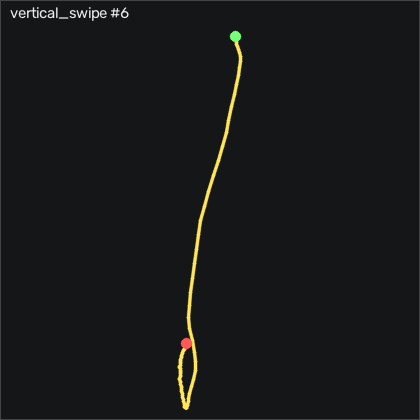

The file beside this chart, header and first rows:
t_s, ax, ay, az, gx, gy, gz, seq
0.00000, -0.514, -0.396, 0.768, 0.1284, -0.9827, 2.837, 3611
0.01000, -0.505, -0.384, 0.77, -0.3896, -0.4637, 3.599, 3612
0.02000, -0.496, -0.378, 0.764, -0.7556, 0.2063, 3.294, 3613
0.03000, -0.485, -0.385, 0.746, -0.6946, 0.9383, 2.624, 3614
0.04000, -0.461, -0.387, 0.73, -0.2376, 1.975, 2.288, 3615
0.05000, -0.456, -0.385, 0.715, 0.5254, 3.499, 2.471, 3616
0.06100, -0.451, -0.38, 0.7, 1.439, 5.389, 2.197, 3617
0.07000, -0.449, -0.373, 0.687, 2.141, 7.798, 0.8254, 3618
0.08000, -0.448, -0.371, 0.68, 2.628, 10.12, -0.3336, 3619
0.09000, -0.429, -0.384, 0.678, 2.842, 12.68, -1.187, 3620
0.101, -0.406, -0.399, 0.653, 3.177, 15.79, -1.309, 3621
0.11, -0.388, -0.419, 0.614, 3.97, 19.54, 0.6724, 3622
0.12, -0.35, -0.433, 0.571, 5.952, 23.41, 5.154, 3623
0.13, -0.36, -0.376, 0.533, 9.183, 27.83, 11.95, 3624
0.14, -0.386, -0.261, 0.51, 11.38, 32.07, 19.54, 3625
0.15, -0.369, -0.109, 0.481, 11.38, 38.16, 22.04, 3626
0.16, -0.236, 0.04600, 0.447, 7.964, 47.55, 21.47, 3627
0.17, -0.06100, 0.09400, 0.418, 0.7994, 61.12, 29.03, 3628
0.18, 0.03100, 0.01400, 0.38, -8.652, 77.04, 40.22, 3629
0.19, 0.08200, -0.07700, 0.36, -16.97, 92.98, 43.9, 3630
0.2, 0.08500, -0.132, 0.336, -22.71, 110.4, 42.23, 3631
0.21, 0.01400, -0.156, 0.311, -26.4, 127.7, 41.98, 3632
0.22, -0.112, -0.173, 0.286, -28.87, 143, 42.53, 3633
0.231, -0.325, -0.172, 0.274, -31.06, 155, 45.92, 3634
0.24, -0.446, -0.163, 0.309, -34.66, 162.6, 58.36, 3635
0.25, -0.477, -0.187, 0.382, -42.37, 169, 83.45, 3636
0.26, -0.576, -0.249, 0.454, -53.19, 177.2, 110.9, 3637
0.27, -0.651, -0.363, 0.47, -60.88, 184.5, 135.5, 3638
0.28, -0.75, -0.552, 0.409, -62.95, 187.2, 154.3, 3639
0.29, -0.913, -0.39, 0.302, -51.76, 185.1, 170.7, 3640
0.3, -0.694, -0.341, 0.244, -40.27, 176.2, 178.6, 3641
0.31, -0.714, -0.291, 0.253, -32.65, 173.7, 178.5, 3642
0.32, -0.713, -0.138, 0.29, -24.11, 173.9, 186, 3643
0.33, -0.751, 0.05200, 0.32, -20.02, 176.1, 197.2, 3644
0.34, -1.099, 0.29, 0.254, -23.8, 178.1, 223.5, 3645
0.35, -1.27, 0.267, 0.09800, -23.32, 173.2, 220.9, 3646
0.36, -1.325, 0.135, -0.09800, -18.99, 160.9, 202.5, 3647
0.37, -1.155, 0.04400, -0.23, -5.664, 146.2, 170.6, 3648
0.38, -1.125, 0.143, -0.276, 14.37, 139.5, 141.9, 3649
0.39, -1.305, 0.316, -0.234, 27.99, 136.9, 133.4, 3650
0.401, -1.505, 0.446, -0.111, 27.87, 132.9, 136.2, 3651
0.41, -1.676, 0.532, 0.03700, 15.04, 126.4, 132, 3652
0.42, -1.801, 0.5, 0.163, -5.634, 116.8, 122.4, 3653
0.43, -1.837, 0.352, 0.249, -23.1, 104.3, 111.7, 3654
0.44, -1.893, 0.224, 0.278, -27.37, 90.88, 99.33, 3655
0.45, -1.893, 0.176, 0.252, -19.75, 75.48, 82.44, 3656
0.46, -1.81, 0.2, 0.199, -9.201, 59.14, 61.89, 3657
0.47, -1.665, 0.197, 0.144, -4.75, 43.23, 40.64, 3658
0.48, -1.543, 0.149, 0.111, -6.061, 30.3, 25.95, 3659
0.49, -1.465, 0.08100, 0.07400, -7.829, 21.43, 19.91, 3660
0.5, -1.425, 0.04300, 0.07600, -6.579, 14.69, 17.04, 3661
0.51, -1.366, 0.06800, 0.08700, -3.744, 8.499, 12.47, 3662
0.52, -1.298, 0.101, 0.108, -3.164, 3.804, 9.361, 3663
0.531, -1.23, 0.121, 0.129, -4.597, -0.1897, 9.3, 3664
0.54, -1.213, 0.139, 0.154, -5.451, -3.513, 10.92, 3665
0.55, -1.216, 0.171, 0.152, -4.963, -7.08, 9.91, 3666
0.56, -1.192, 0.219, 0.143, -3.591, -11.65, 3.569, 3667
0.571, -1.158, 0.267, 0.144, -2.798, -16.26, -6.767, 3668
0.58, -1.109, 0.277, 0.137, -3.317, -20.01, -18.75, 3669
0.59, -1.044, 0.248, 0.128, -4.292, -22.81, -31.1, 3670
... 39 more rows
